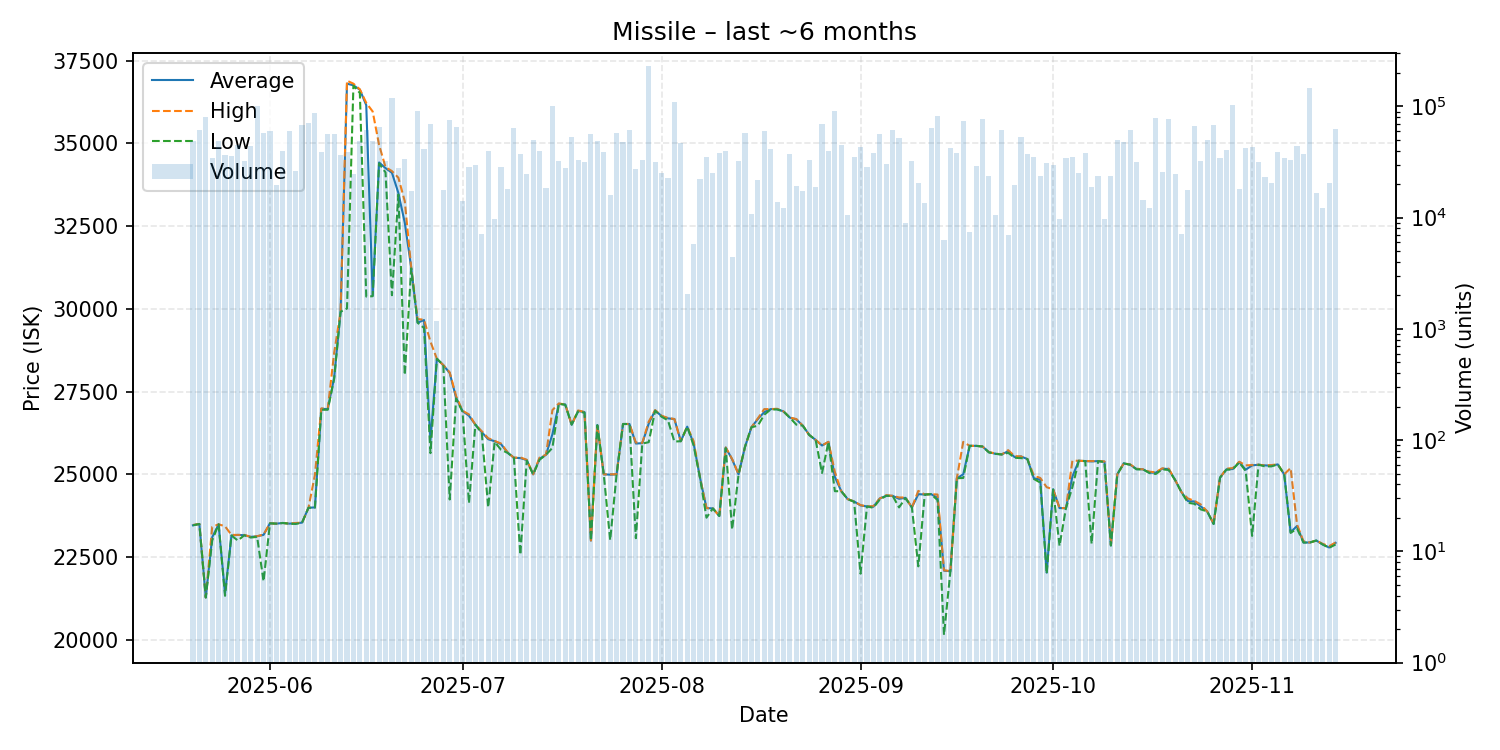

Values plotted in this chart, from the file beside it:
date, average, highest, lowest, order_count, volume
2025-05-20, 23460, 23470, 23460, 47, 49160
2025-05-21, 23500, 23500, 23500, 34, 61035
2025-05-22, 21280, 21280, 21280, 39, 80298
2025-05-23, 23100, 23410, 23000, 29, 34684
2025-05-24, 23490, 23490, 23490, 32, 48676
2025-05-25, 21390, 23430, 21330, 31, 36632
2025-05-26, 23150, 23170, 23150, 21, 36045
2025-05-27, 23170, 23170, 23000, 39, 44832
2025-05-28, 23160, 23170, 23160, 27, 32386
2025-05-29, 23110, 23110, 23090, 29, 43699
2025-05-30, 23130, 23130, 23110, 30, 100561
2025-05-31, 23170, 23180, 21770, 33, 57775
2025-06-01, 23520, 23520, 23520, 40, 60136
2025-06-02, 23510, 23510, 23510, 33, 19541
2025-06-03, 23530, 23530, 23530, 26, 39387
2025-06-04, 23510, 23510, 23510, 30, 60434
2025-06-05, 23520, 23530, 23500, 31, 26256
2025-06-06, 23540, 23540, 23540, 23, 68686
2025-06-07, 23990, 23990, 23990, 50, 70343
2025-06-08, 24000, 24980, 23990, 73, 87656
2025-06-09, 26980, 26990, 26950, 31, 38756
2025-06-10, 26970, 26980, 26950, 64, 56256
2025-06-11, 27920, 28670, 27880, 35, 56840
2025-06-12, 29910, 29910, 29910, 33, 36541
2025-06-13, 36800, 36890, 30010, 29, 38838
2025-06-14, 36750, 36800, 36740, 34, 24877
2025-06-15, 36620, 36630, 36520, 51, 49149
2025-06-16, 36150, 36220, 30370, 49, 60891
2025-06-17, 30400, 35960, 30380, 40, 48519
2025-06-18, 34420, 34950, 34390, 67, 65187
2025-06-19, 34250, 34280, 34120, 35, 32291
2025-06-20, 34110, 34160, 30410, 47, 118511
2025-06-21, 33500, 33960, 33450, 39, 27749
2025-06-22, 32600, 33250, 28000, 48, 33990
2025-06-23, 31250, 31250, 31220, 32, 17500
2025-06-24, 29580, 29690, 29580, 48, 90227
2025-06-25, 29660, 29670, 29420, 29, 41634
2025-06-26, 26020, 29010, 25640, 31, 69236
2025-06-27, 28490, 28490, 28490, 9, 1187
2025-06-28, 28300, 28300, 28300, 28, 17690
2025-06-29, 28060, 28080, 24240, 40, 75707
2025-06-30, 27310, 27360, 27290, 30, 65593
2025-07-01, 26910, 26920, 26890, 26, 14000
2025-07-02, 26770, 26810, 24130, 28, 28356
2025-07-03, 26500, 26500, 26500, 30, 29685
2025-07-04, 26270, 26300, 26240, 21, 7170
2025-07-05, 26060, 26090, 24000, 38, 39719
2025-07-06, 26000, 26010, 25980, 30, 9757
2025-07-07, 25910, 25930, 25740, 48, 28670
2025-07-08, 25660, 25670, 25650, 30, 17967
2025-07-09, 25500, 25500, 25500, 23, 63538
2025-07-10, 25490, 25510, 22570, 37, 37119
2025-07-11, 25430, 25440, 25410, 47, 24600
2025-07-12, 25000, 25000, 25000, 40, 50074
2025-07-13, 25470, 25510, 25440, 42, 39622
2025-07-14, 25590, 25590, 25590, 44, 18362
2025-07-15, 26210, 26940, 25800, 44, 101070
2025-07-16, 27130, 27140, 27130, 30, 32418
2025-07-17, 27110, 27110, 27100, 35, 28240
2025-07-18, 26500, 26500, 26500, 33, 52903
... 119 more rows
